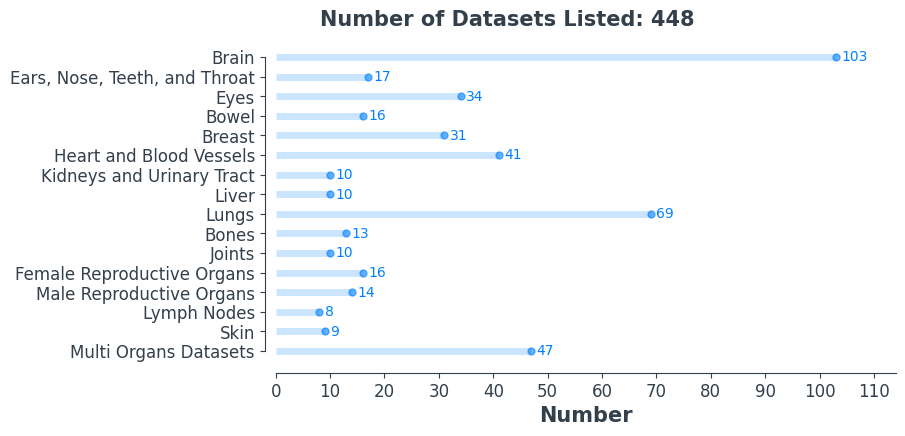

Write the Python code that produced this figure. (Note: this script raises an exception after producing the figure.)
'''
This code is for plotting the image of the number
of datasets in the readme file.

The main code is from the reference below, but I 
added some features and personalized it.

Simone Centellegher - 
https://scentellegher.github.io/visualization/2018/10/10/beautiful-bar-plots-matplotlib.html
(Access: 22/04/2024)
'''


import pandas as pd
import matplotlib.pyplot as plt
import numpy as np
# %matplotlib inline

# set font
plt.rcParams['font.family'] = 'sans-serif'
plt.rcParams['font.sans-serif'] = 'Comic Sans MS'

# set the style of the axes and the text color
plt.rcParams['axes.edgecolor']='#333F4B'
plt.rcParams['axes.linewidth']=0.8
plt.rcParams['xtick.color']='#333F4B'
plt.rcParams['ytick.color']='#333F4B'
plt.rcParams['text.color']='#333F4B'


data = {
       'Brain': 103,
       'Ears, Nose, Teeth, and Throat': 17, 
       'Eyes': 34,
       'Bowel': 16,
       'Breast': 31,
       'Heart and Blood Vessels': 41, 
       'Kidneys and Urinary Tract': 10,
       'Liver': 10, 
       'Lungs': 69,
       'Bones': 13, 
       'Joints': 10, 
       'Female Reproductive Organs': 16,
       'Male Reproductive Organs': 14,
       'Lymph Nodes': 8,
       'Skin': 9,
       'Multi Organs Datasets' : 47
}

df = pd.DataFrame.from_dict(data, orient='index', columns=['number'])
# df = df.sort_values(by='number')
df = df. iloc[::-1]

print(f"Number of Dataset: {df['number'].sum()}")
# print(f"Maximum Number: {df['number'].max()}")

fig, ax = plt.subplots(figsize=(8,4.2))

range_y=list(range(1,len(df.index)+1))

plt.hlines(y=range_y, xmin=0, xmax=df['number'], color='#0080ff', alpha=0.2, linewidth=5)
plt.plot(df['number'], range_y, "o", markersize=5, color='#0080ff', alpha=0.6)
for y, x in enumerate(df['number']):
    # plt.annotate(str(x), xy=(x+1, y+1) ,va='center')
    plt.text(x+1, y+0.8, str(x), color = '#0080ff')

# set labels
ax.set_xlabel('Number', fontsize=15, fontweight='black', color = '#333F4B')
ax.set_ylabel('')

# set axis
ax.tick_params(axis='both', which='major', labelsize=12)
plt.yticks(range_y, df.index)
plt.xticks(np.arange(0, np.ceil(df['number'].max()*1.1), step=10))
ax.set_xlim(0,np.ceil(df['number'].max()*1.1))

# add an horizonal label for the y axis 
fig.text(0.18, 0.92, f"Number of Datasets Listed: {df['number'].sum()}" , fontsize=15, fontweight='black', color = '#333F4B')

# change the style of the axis spines
ax.spines['top'].set_visible(False)
ax.spines['right'].set_visible(False)
ax.spines['left'].set_bounds((1, len(range_y)))
ax.spines['left'].set_position(('outward', 8))
ax.spines['bottom'].set_position(('outward', 5))

plt.savefig('src/numberOfDatasets.png', dpi=300, bbox_inches='tight')
#plt.show()